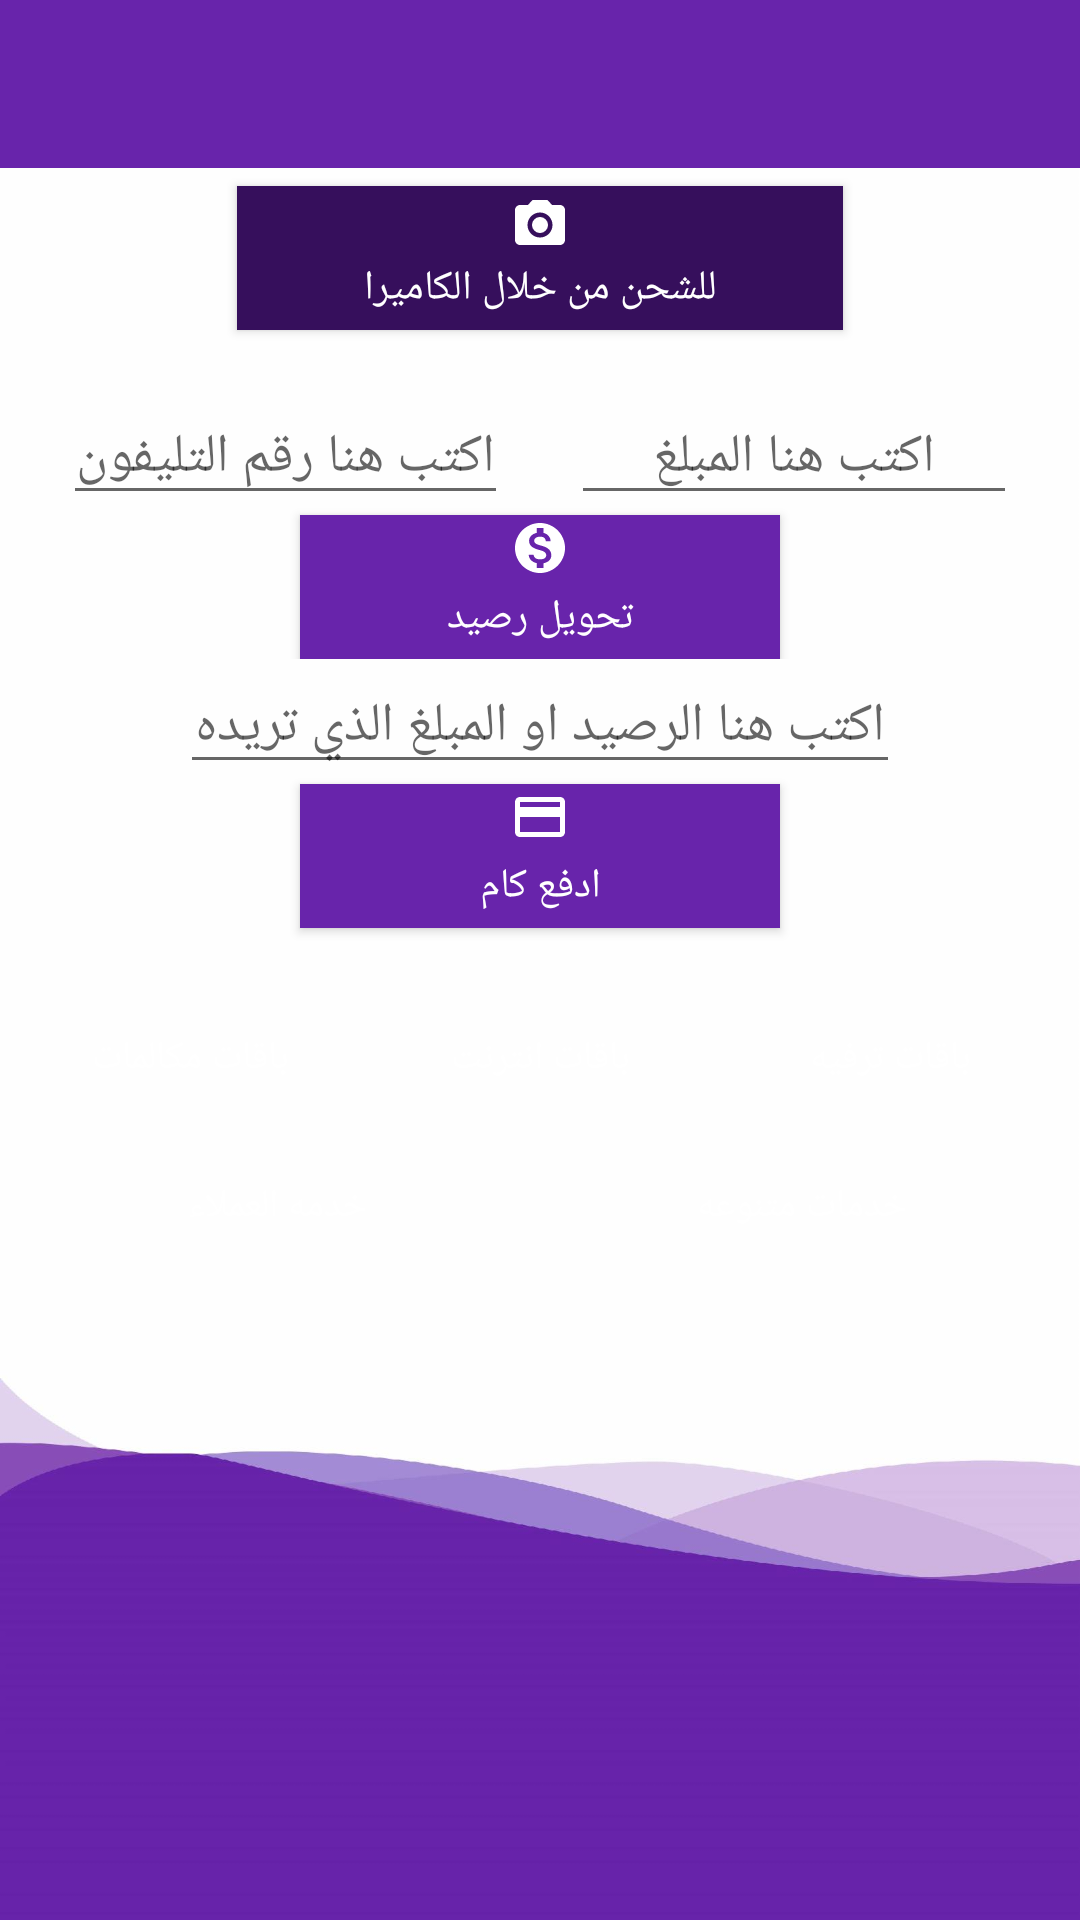

Android layout source for this screen:
<!-- AndroidManifest.xml: activity theme MainActivity -->
<!-- res/layout/activity_main.xml -->
<?xml version="1.0" encoding="utf-8"?>
<LinearLayout xmlns:android="http://schemas.android.com/apk/res/android"
    xmlns:tools="http://schemas.android.com/tools"
    android:layout_width="match_parent"
    android:layout_height="match_parent"
    android:orientation="vertical"
    android:id="@+id/linearLayoutMainSnackBar"
    android:background="@mipmap/background_down"
    tools:context=".main.ui.MainActivity">

    <androidx.appcompat.widget.Toolbar
        android:layout_width="match_parent"
        android:layout_height="wrap_content"
        android:background="@color/colorPrimaryDark">

        <TextView
            android:id="@+id/toolbarTextView"
            android:layout_width="match_parent"
            android:layout_height="match_parent"
            android:textAlignment="center"
            android:textColor="@color/TextView_ToolbarMainActivity"
            android:textSize="@dimen/TextViewToolBar_text_size" />
    </androidx.appcompat.widget.Toolbar>

    <Button
        android:id= "@+id/cameraRecharge"
        android:textSize="@dimen/cameraRechargeTextSize"
        android:text= "@string/cameraRecharge_text"
        android:layout_width="match_parent"
        android:padding="@dimen/Button_Padding_cameraRecharge"
        android:drawableTop="@drawable/ic_baseline_photo_camera"
        android:layout_height="wrap_content"
        android:background="@color/cameraRechargeColor"
        android:textColor="@color/white"
        android:layout_marginRight="@dimen/Button_Margin_cameraRechargeRightLeft"
        android:layout_marginLeft="@dimen/Button_Margin_cameraRechargeRightLeft"
        android:layout_marginTop="@dimen/Button_Margin_cameraRechargeTop" />


    <LinearLayout
        android:layout_marginTop="@dimen/linearLayoutEditTextMarginTop"

        android:layout_width="match_parent"
        android:layout_height="wrap_content"
         android:orientation="vertical">

        <LinearLayout
            android:layout_width="match_parent"
            android:layout_height="wrap_content"
            android:orientation="horizontal">

            <EditText
                android:id="@+id/numberTransferBalanceEditText"
                android:layout_width="0dp"
                android:layout_weight="0.5"
                android:gravity="center_horizontal"
                android:layout_height="wrap_content"
                android:layout_marginStart="@dimen/transferBalanceEditTextMarginRightLeft"
                android:ems="10"
                android:inputType="number"
                android:hint="@string/numberTransferBalanceEditText_strings"
                android:autofillHints="" />

            <EditText
                android:id="@+id/amountNumberTransferBalanceEditText"
                android:layout_width="0dp"
                android:layout_weight="0.5"
                android:gravity="center_horizontal"
                android:layout_height="wrap_content"
                android:ems="10"
                android:layout_marginRight="@dimen/transferBalanceEditTextMarginRightLeft"
                android:layout_marginLeft="@dimen/transferBalanceEditTextMarginRightLeft"
                android:inputType="number"
                android:hint="@string/amountNumberTransferBalanceEditText_strings"
                android:autofillHints="" />

        </LinearLayout>

        <Button
            android:id= "@+id/balanceTransferButton"
            android:text= "@string/balanceTransferButton_strings"
            android:padding="@dimen/Button_Padding_balanceTransfer"
            android:textSize="@dimen/balanceTransferButtonTextSize"
            android:textColor="@color/white"
            android:background="@color/balanceTransferButtonColor"
            android:layout_width="match_parent"
            android:drawableTop="@drawable/ic_baseline_monetization"
            android:layout_height="wrap_content"
            android:layout_marginRight="@dimen/balanceTransferButtonMarginRightLeft"
            android:layout_marginLeft="@dimen/balanceTransferButtonMarginRightLeft" />

    </LinearLayout>

    <EditText
        android:id="@+id/knowBalanceEditText"
        android:layout_width="match_parent"
        android:layout_height="wrap_content"
        android:gravity="center_horizontal"
        android:layout_marginRight="@dimen/knowBalanceEditTextMarginRightLeft"
        android:layout_marginLeft="@dimen/knowBalanceEditTextMarginRightLeft"
         android:ems="10"
        android:inputType="number"
        android:hint="@string/knowBalanceEditText_strings"
        android:autofillHints="" />

    <Button
        android:id= "@+id/knowBalanceButton"
        android:textSize="@dimen/knowBalanceButtonTextSize"
        android:text= "@string/knowBalanceButton_strings"
        android:layout_width="match_parent"
        android:layout_height="wrap_content"
        android:drawableTop="@drawable/ic_baseline_payment"
        android:padding="@dimen/Button_Padding_knowBalanceButton"
        android:textColor="@color/white"
        android:background="@color/knowBalanceButtonButtonColor"
        android:layout_marginRight="@dimen/knowBalanceButton_stringsMarginRightLeft"
        android:layout_marginLeft="@dimen/knowBalanceButton_stringsMarginRightLeft" />



    <LinearLayout
        android:layout_marginTop="@dimen/linearLayoutRecyclerViewMarginTop"
        android:layout_width="match_parent"
        android:layout_height="@dimen/linearLayoutRecyclerViewHeight"
        android:orientation="vertical">

        <LinearLayout
            android:layout_width="match_parent"
            android:layout_height="0dp"
            android:layout_weight="0.5"
            android:orientation="horizontal">

            <Button
                style="?android:attr/buttonBarButtonStyle"
                android:id= "@+id/changeAdapterListHekayaButton"
                android:text= "@string/changeAdapterListHekayaButton_String"
                android:textSize="@dimen/changeAdapterListHekayaButtonTextSize"
                android:textColor="@color/white"
                android:layout_width="0dp"
                android:layout_weight="1"
                android:layout_height="wrap_content"
                android:layout_marginLeft="@dimen/changeAdapterListHekayaButtonMarginRightLeft"
                android:layout_marginRight="@dimen/changeAdapterListHekayaButtonMarginRightLeft"
                tools:ignore="NestedWeights" />

            <Button
                style="?android:attr/buttonBarButtonStyle"
                android:id="@+id/changeAdapterListConnectButton"
                android:textSize="@dimen/changeAdapterListConnectButtonTextSize"
                android:textColor="@color/white"
                android:layout_width="0dp"
                android:layout_height="wrap_content"
                android:layout_weight="1"
                android:text="@string/changeAdapterListConnectButton_String" />

            <Button
                style="?android:attr/buttonBarButtonStyle"
                android:id= "@+id/changeAdapterListEntertainmentButton"
                android:textSize="@dimen/changeAdapterListEntertainmentButtonTextSize"
                android:text= "@string/changeAdapterListEntertainmentButton_String"
                android:textColor="@color/white"
                android:layout_width="0dp"
                android:layout_weight="1"
                android:layout_height="wrap_content"
                android:layout_marginLeft="@dimen/changeAdapterListEntertainmentButtonMarginRightLeft"
                android:layout_marginRight="@dimen/changeAdapterListEntertainmentButtonMarginRightLeft" />

        </LinearLayout>

        <LinearLayout
            android:layout_width="match_parent"
            android:layout_height="0dp"
            android:layout_weight="0.5"
            android:layout_marginTop="@dimen/LinearLayoutMarginTopTwoButtons"
            android:orientation="horizontal">

            <Button
                style="?android:attr/buttonBarButtonStyle"
                android:id= "@+id/changeAdapterListCallCenterButton"
                android:text= "@string/changeAdapterListCallCenterButton_String"
                android:textSize="@dimen/changeAdapterListCallCenterButtonTextSize"
                android:textColor="@color/white"
                android:layout_width="0dp"
                android:layout_height="wrap_content"
                android:layout_marginStart="@dimen/changeAdapterListCallCenterButtonMarginLeft"
                android:layout_weight="1"
                tools:ignore="NestedWeights" />

            <Button
                style="?android:attr/buttonBarButtonStyle"
                android:id= "@+id/changeAdapterListOthersButton"
                android:textSize="@dimen/changeAdapterListOthersButtonTextSize"
                android:textColor="@color/white"
                android:text= "@string/changeAdapterListOthersButton_String"
                android:layout_width="0dp"
                android:layout_height="wrap_content"
                android:layout_marginLeft="@dimen/changeAdapterListOthersButtonRightLeft"
                android:layout_marginRight="@dimen/changeAdapterListOthersButtonRightLeft"
                android:layout_weight="1" />

        </LinearLayout>

    </LinearLayout>


    <androidx.recyclerview.widget.RecyclerView
        android:id="@+id/recycler"
        android:layout_width="match_parent"
        android:layout_marginLeft="@dimen/changeAdapterListOthersButtonRightLeft"
        android:layout_marginRight="@dimen/changeAdapterListOthersButtonRightLeft"
        android:layout_height="match_parent" />

</LinearLayout>
<!-- resources referenced by this layout -->
<resources>
  <color name="TextView_ToolbarMainActivity">#FFFFFF</color>
  <color name="balanceTransferButtonColor">#6824AB</color>
  <color name="cameraRechargeColor">#360F5C</color>
  <color name="colorPrimaryDark">#6824AB</color>
  <color name="knowBalanceButtonButtonColor">#6824AB</color>
  <color name="white">#FFFFFF</color>
  <dimen name="Button_Margin_cameraRechargeRightLeft">1dp</dimen>
  <dimen name="Button_Margin_cameraRechargeTop">1dp</dimen>
  <dimen name="Button_Padding_balanceTransfer">1dp</dimen>
  <dimen name="Button_Padding_cameraRecharge">1dp</dimen>
  <dimen name="Button_Padding_knowBalanceButton">1dp</dimen>
  <dimen name="LinearLayoutMarginTopTwoButtons">1dp</dimen>
  <dimen name="TextViewToolBar_text_size">1sp</dimen>
  <dimen name="balanceTransferButtonMarginRightLeft">1dp</dimen>
  <dimen name="balanceTransferButtonTextSize">1sp</dimen>
  <dimen name="cameraRechargeTextSize">1sp</dimen>
  <dimen name="changeAdapterListCallCenterButtonMarginLeft">1dp</dimen>
  <dimen name="changeAdapterListCallCenterButtonTextSize">1sp</dimen>
  <dimen name="changeAdapterListConnectButtonTextSize">1sp</dimen>
  <dimen name="changeAdapterListEntertainmentButtonMarginRightLeft">1dp</dimen>
  <dimen name="changeAdapterListEntertainmentButtonTextSize">1sp</dimen>
  <dimen name="changeAdapterListHekayaButtonMarginRightLeft">1dp</dimen>
  <dimen name="changeAdapterListHekayaButtonTextSize">1sp</dimen>
  <dimen name="changeAdapterListOthersButtonRightLeft">1dp</dimen>
  <dimen name="changeAdapterListOthersButtonTextSize">1sp</dimen>
  <dimen name="knowBalanceButtonTextSize">1sp</dimen>
  <dimen name="knowBalanceButton_stringsMarginRightLeft">1dp</dimen>
  <dimen name="knowBalanceEditTextMarginRightLeft">1dp</dimen>
  <dimen name="linearLayoutEditTextMarginTop">1dp</dimen>
  <dimen name="linearLayoutRecyclerViewHeight">1dp</dimen>
  <dimen name="linearLayoutRecyclerViewMarginTop">1dp</dimen>
  <dimen name="transferBalanceEditTextMarginRightLeft">1dp</dimen>
  <!-- drawable ic_baseline_payment (drawable) -->
  <vector xmlns:android="http://schemas.android.com/apk/res/android"
      android:width="@dimen/dimenAllDrawables"
      android:height="@dimen/dimenAllDrawables"
      android:viewportWidth="24"
      android:viewportHeight="24"
      android:tint="@color/white">
    <path
        android:fillColor="@android:color/white"
        android:pathData="M20,4L4,4c-1.11,0 -1.99,0.89 -1.99,2L2,18c0,1.11 0.89,2 2,2h16c1.11,0 2,-0.89 2,-2L22,6c0,-1.11 -0.89,-2 -2,-2zM20,18L4,18v-6h16v6zM20,8L4,8L4,6h16v2z"/>
  </vector>
  <string name="amountNumberTransferBalanceEditText_strings">اكتب هنا المبلغ</string>
  <string name="balanceTransferButton_strings">تحويل رصيد</string>
  <string name="cameraRecharge_text">للشحن من خلال الكاميرا</string>
  <string name="changeAdapterListCallCenterButton_String">خدمه العملاء</string>
  <string name="changeAdapterListConnectButton_String">باقات انترنت</string>
  <string name="changeAdapterListEntertainmentButton_String">باقات ترفيه</string>
  <string name="changeAdapterListHekayaButton_String">باقات مكالمات</string>
  <string name="changeAdapterListOthersButton_String">خدمات متنوعه</string>
  <string name="knowBalanceButton_strings">ادفع كام</string>
  <string name="knowBalanceEditText_strings">اكتب هنا الرصيد او المبلغ الذي تريده</string>
  <string name="numberTransferBalanceEditText_strings">اكتب هنا رقم التليفون</string>
  <style name="MainActivity" parent="Theme.AppCompat.Light.NoActionBar">
          
          <item name="colorPrimary">@color/colorPrimary</item>
          <item name="android:windowBackground">@null</item>
          <item name="colorPrimaryDark">@color/colorPrimaryDark</item>
          <item name="colorAccent">@color/colorAccent</item>
      </style>
  <dimen name="dimenAllDrawables">1dp</dimen>
  <color name="colorPrimary">#9C81CF</color>
  <color name="colorAccent">#CEB3E0</color>
</resources>
